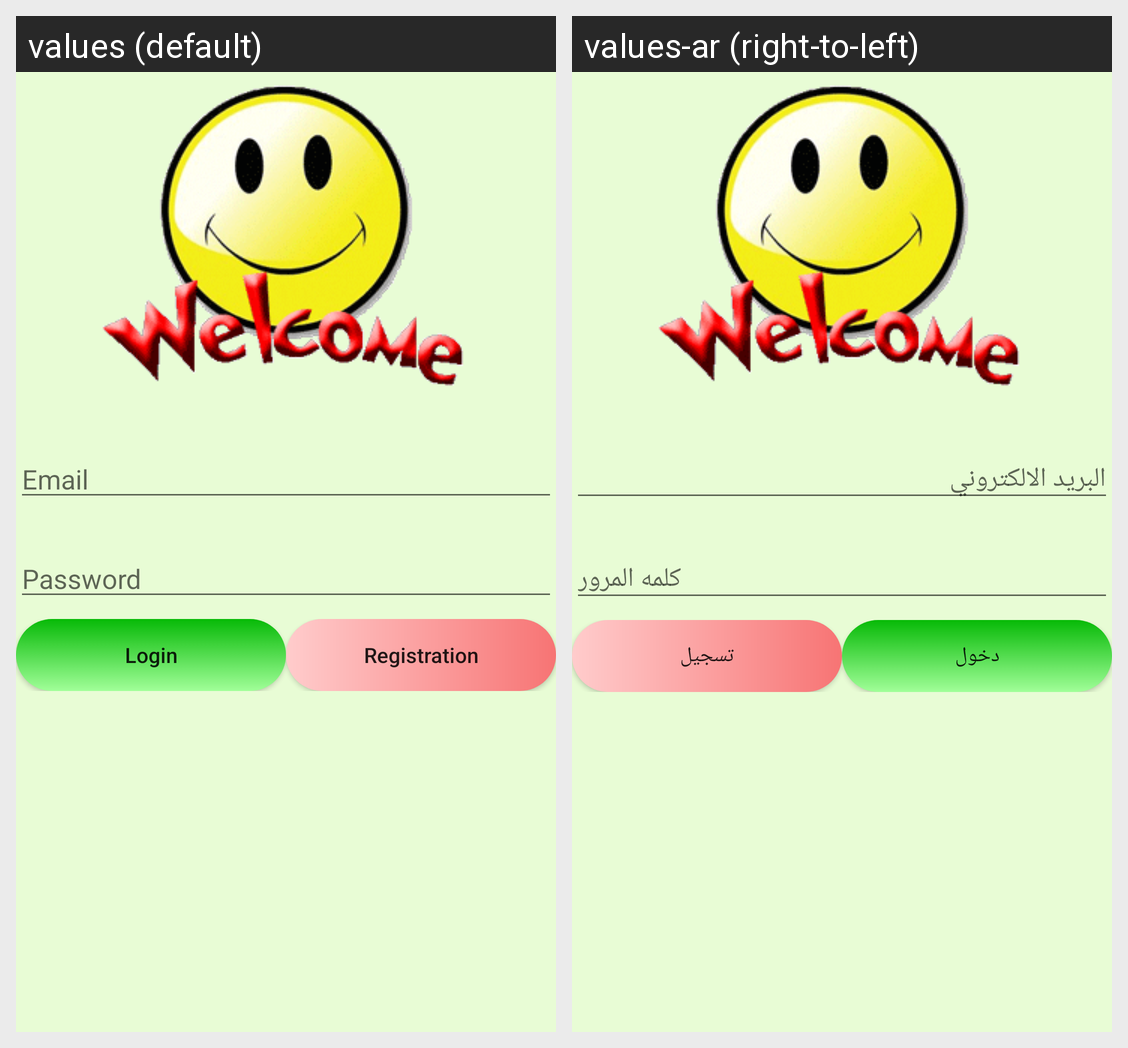

Translations of the strings shown on this Android screen, per locale in the grid:
Android screen res/layout/activity_log_in.xml rendered under 2 locales, left to right: values (default), values-ar (right-to-left). Device: Nexus 5 (rendered at 1080×1920; each locale shown at half size, 540×960, under a caption strip naming it); theme AppTheme.
Strings drawn on this screen, with the default value and each locale's value (text and hints the layout hard-codes, and strings that could not be matched under every locale, appear in the picture but are not listed):

Etxt_email
  values: Email
  values-ar: البريد الالكتروني

Etxt_password
  values: Password
  values-ar: كلمه المرور

btn_Login
  values: Login
  values-ar: دخول

btn_registration
  values: Registration
  values-ar: تسجيل
